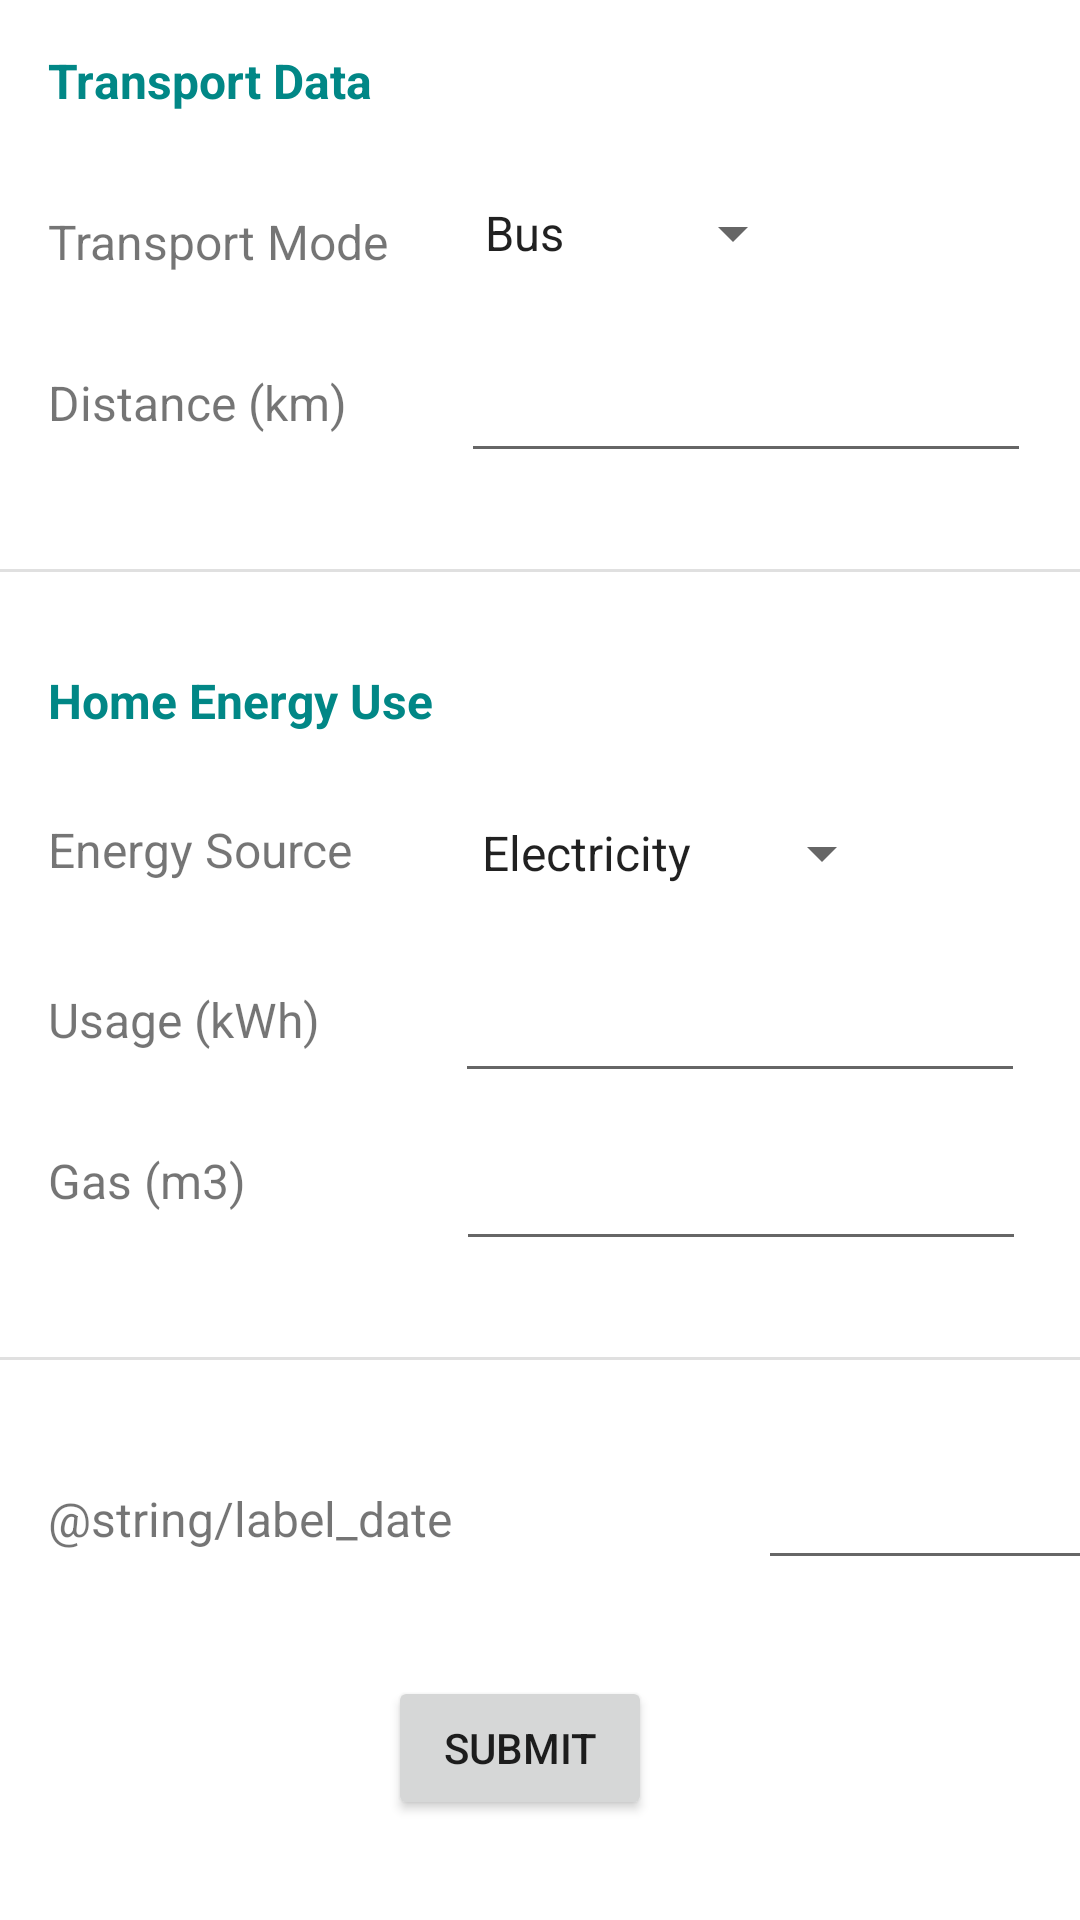

This screen was rendered from an Android layout file. Write that file and the resources it references.
<!-- AndroidManifest.xml: application theme Theme.GreenPath -->
<!-- res/layout/fragment_carbon.xml -->
<?xml version="1.0" encoding="utf-8"?>
<androidx.constraintlayout.widget.ConstraintLayout xmlns:android="http://schemas.android.com/apk/res/android"
    xmlns:app="http://schemas.android.com/apk/res-auto"
    xmlns:tools="http://schemas.android.com/tools"
    android:layout_width="match_parent"
    android:layout_height="match_parent"
    tools:context=".ui.carbon.CarbonInputFragment">

    <TextView
        android:id="@+id/textViewTitleShower"
        android:layout_width="wrap_content"
        android:layout_height="wrap_content"
        android:layout_marginStart="16dp"
        android:layout_marginTop="16dp"
        android:text="@string/title_carbon_transport_data"
        android:textColor="@color/teal_700"
        android:textSize="16sp"
        android:textStyle="bold"
        app:layout_constraintStart_toStartOf="parent"
        app:layout_constraintTop_toTopOf="parent" />

    <TextView
        android:id="@+id/textViewLabelModeOfTransport"
        android:layout_width="wrap_content"
        android:layout_height="wrap_content"
        android:layout_marginStart="16dp"
        android:layout_marginTop="32dp"
        android:text="@string/label_carbon_mode_transport"
        android:textSize="16sp"
        app:layout_constraintStart_toStartOf="parent"
        app:layout_constraintTop_toBottomOf="@+id/textViewTitleShower" />

    <Spinner
        android:id="@+id/spinnerTransportMode"
        android:layout_width="wrap_content"
        android:layout_height="wrap_content"
        android:layout_marginStart="24dp"
        android:layout_marginTop="16dp"
        android:entries="@array/mode_of_transport_items"
        android:minHeight="48dp"
        app:layout_constraintStart_toEndOf="@+id/textViewLabelModeOfTransport"
        app:layout_constraintTop_toBottomOf="@+id/textViewTitleShower" />

    <TextView
        android:id="@+id/textViewLabelWaterUsed"
        android:layout_width="wrap_content"
        android:layout_height="wrap_content"
        android:layout_marginStart="16dp"
        android:layout_marginTop="32dp"
        android:text="@string/label_carbon_distance"
        android:textSize="16sp"
        app:layout_constraintStart_toStartOf="parent"
        app:layout_constraintTop_toBottomOf="@+id/textViewLabelModeOfTransport" />

    <EditText
        android:id="@+id/editTextDistance"
        android:layout_width="wrap_content"
        android:layout_height="wrap_content"
        android:layout_marginStart="38dp"
        android:layout_marginTop="8dp"
        android:ems="10"
        android:inputType="text"
        android:minHeight="48dp"
        android:textSize="16sp"
        app:layout_constraintStart_toEndOf="@+id/textViewLabelWaterUsed"
        app:layout_constraintTop_toBottomOf="@+id/spinnerTransportMode"
        tools:ignore="SpeakableTextPresentCheck" />

    <TextView
        android:id="@+id/textViewTitleDishwashing"
        android:layout_width="wrap_content"
        android:layout_height="wrap_content"
        android:layout_marginStart="16dp"
        android:layout_marginTop="32dp"
        android:text="@string/title_carbon_home_energy_use"
        android:textColor="@color/teal_700"
        android:textSize="16sp"
        android:textStyle="bold"
        app:layout_constraintStart_toStartOf="parent"
        app:layout_constraintTop_toBottomOf="@+id/divider" />

    <View
        android:id="@+id/divider"
        android:layout_width="409dp"
        android:layout_height="1dp"
        android:layout_marginTop="32dp"
        android:background="?android:attr/listDivider"
        app:layout_constraintStart_toStartOf="parent"
        app:layout_constraintTop_toBottomOf="@+id/editTextDistance" />

    <TextView
        android:id="@+id/textViewLabelDishwashMethod"
        android:layout_width="wrap_content"
        android:layout_height="wrap_content"
        android:layout_marginStart="16dp"
        android:layout_marginTop="28dp"
        android:text="@string/label_carbon_energy_source"
        android:textSize="16sp"
        app:layout_constraintStart_toStartOf="parent"
        app:layout_constraintTop_toBottomOf="@+id/textViewTitleDishwashing"
        tools:ignore="MissingConstraints" />

    <Spinner
        android:id="@+id/spinnerEnergySource"
        android:layout_width="wrap_content"
        android:layout_height="wrap_content"
        android:layout_marginStart="35dp"
        android:layout_marginTop="16dp"
        android:entries="@array/energy_source_items"
        android:minHeight="48dp"
        app:layout_constraintStart_toEndOf="@+id/textViewLabelDishwashMethod"
        app:layout_constraintTop_toBottomOf="@+id/textViewTitleDishwashing"
        tools:ignore="MissingConstraints" />

    <TextView
        android:id="@+id/textViewLabelUsageDishwashUsage"
        android:layout_width="wrap_content"
        android:layout_height="wrap_content"
        android:layout_marginStart="16dp"
        android:layout_marginTop="35dp"
        android:text="@string/label_carbon_usage_electricity"
        android:textSize="16sp"
        app:layout_constraintStart_toStartOf="parent"
        app:layout_constraintTop_toBottomOf="@+id/textViewLabelDishwashMethod" />

    <EditText
        android:id="@+id/editTextElecUsage"
        android:layout_width="wrap_content"
        android:layout_height="wrap_content"
        android:layout_marginStart="45dp"
        android:layout_marginTop="8dp"
        android:ems="10"
        android:inputType="text"
        android:minHeight="48dp"
        android:textSize="16sp"
        app:layout_constraintStart_toEndOf="@+id/textViewLabelUsageDishwashUsage"
        app:layout_constraintTop_toBottomOf="@+id/spinnerEnergySource"
        tools:ignore="SpeakableTextPresentCheck" />

    <TextView
        android:id="@+id/textViewLabelUsageGas"
        android:layout_width="wrap_content"
        android:layout_height="wrap_content"
        android:layout_marginStart="16dp"
        android:layout_marginTop="32dp"
        android:text="@string/label_carbon_usage_gas"
        android:textSize="16sp"
        app:layout_constraintStart_toStartOf="parent"
        app:layout_constraintTop_toBottomOf="@+id/textViewLabelUsageDishwashUsage" />

    <EditText
        android:id="@+id/editTextGasUsage"
        android:layout_width="wrap_content"
        android:layout_height="wrap_content"
        android:layout_marginStart="70dp"
        android:layout_marginTop="8dp"
        android:ems="10"
        android:inputType="text"
        android:minHeight="48dp"
        android:textSize="16sp"
        app:layout_constraintStart_toEndOf="@+id/textViewLabelUsageGas"
        app:layout_constraintTop_toBottomOf="@+id/editTextElecUsage"
        tools:ignore="SpeakableTextPresentCheck" />

    <Button
        android:id="@+id/buttonCarbonSubmit"
        android:layout_width="wrap_content"
        android:layout_height="wrap_content"
        android:layout_marginTop="32dp"
        android:text="@string/label_submit"
        app:layout_constraintEnd_toEndOf="parent"
        app:layout_constraintHorizontal_bias="0.475"
        app:layout_constraintStart_toStartOf="parent"
        app:layout_constraintTop_toBottomOf="@+id/editTextDateCarbonInput" />

    <View
        android:id="@+id/divider2"
        android:layout_width="409dp"
        android:layout_height="1dp"
        android:layout_marginTop="32dp"
        android:background="?android:attr/listDivider"
        app:layout_constraintEnd_toEndOf="parent"
        app:layout_constraintStart_toStartOf="parent"
        app:layout_constraintTop_toBottomOf="@+id/editTextGasUsage" />

    <TextView
        android:id="@+id/textViewLabelDate"
        android:layout_width="wrap_content"
        android:layout_height="wrap_content"
        android:layout_marginStart="16dp"
        android:layout_marginTop="42dp"
        android:text="@string/label_date"
        android:textSize="16sp"
        app:layout_constraintStart_toStartOf="parent"
        app:layout_constraintTop_toBottomOf="@+id/divider2" />

    <EditText
        android:id="@+id/editTextDateCarbonInput"
        android:layout_width="wrap_content"
        android:layout_height="wrap_content"
        android:layout_marginStart="102dp"
        android:layout_marginTop="32dp"
        android:ems="10"
        android:inputType="date"
        app:layout_constraintStart_toEndOf="@+id/textViewLabelDate"
        app:layout_constraintTop_toBottomOf="@+id/divider2" />
</androidx.constraintlayout.widget.ConstraintLayout>
<!-- resources referenced by this layout -->
<resources>
  <string-array name="energy_source_items">
          <item>Electricity</item>
          <item>SolarPower</item>
          <item>WindPower</item>
          <item>NaturalGas</item>
          <item>HeatingOil</item>
      </string-array>
  <string-array name="mode_of_transport_items">
          <item>Bus</item>
          <item>Train</item>
          <item>Car</item>
          <item>Bicycle</item>
          <item>Walk</item>
      </string-array>
  <string name="label_carbon_distance">Distance (km)</string>
  <string name="label_carbon_energy_source">Energy Source</string>
  <string name="label_carbon_mode_transport">Transport Mode</string>
  <string name="label_carbon_usage_electricity">Usage (kWh)</string>
  <string name="label_carbon_usage_gas">Gas (m3)</string>
  <string name="label_submit">Submit</string>
  <string name="title_carbon_home_energy_use">Home Energy Use</string>
  <string name="title_carbon_transport_data">Transport Data</string>
  <style name="Theme.GreenPath" parent="Theme.MaterialComponents.DayNight.DarkActionBar">
          
          <item name="colorPrimary">@color/purple_500</item>
          <item name="colorPrimaryVariant">@color/purple_700</item>
          <item name="colorOnPrimary">@color/white</item>
          
          <item name="colorSecondary">@color/teal_200</item>
          <item name="colorSecondaryVariant">@color/teal_700</item>
          <item name="colorOnSecondary">@color/black</item>
          
          <item name="android:statusBarColor">?attr/colorPrimaryVariant</item>
          
      </style>
  <!-- not gathered from this repository: default colours our renderer supplied (Android Studio template values) -->
  <color name="purple_500">#FF6200EE</color>
  <color name="purple_700">#FF3700B3</color>
  <color name="teal_200">#FF03DAC5</color>
  <color name="teal_700">#FF018786</color>
  <color name="black">#FF000000</color>
  <color name="white">#FFFFFFFF</color>
</resources>
